Run: headless pygame with SDL's dummy video driver; simulated clock (each Clock.tick advances the game by its frame time, no real sleeping); random seed 0; keys injected as events and as key.get_pressed() state; no mouse input.
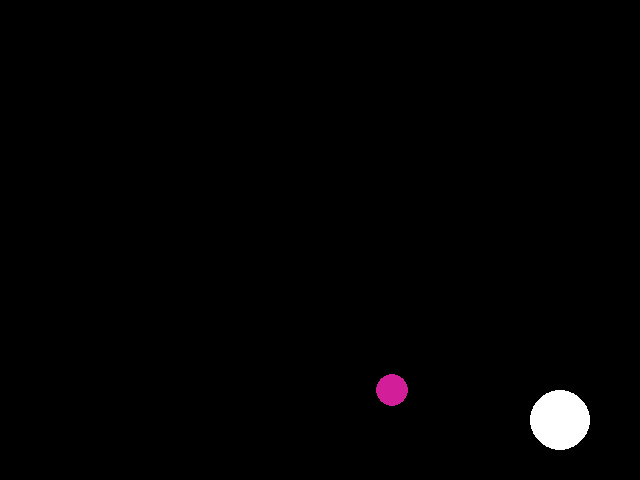
Frame 1 of 4 · flips 1–60 · no input
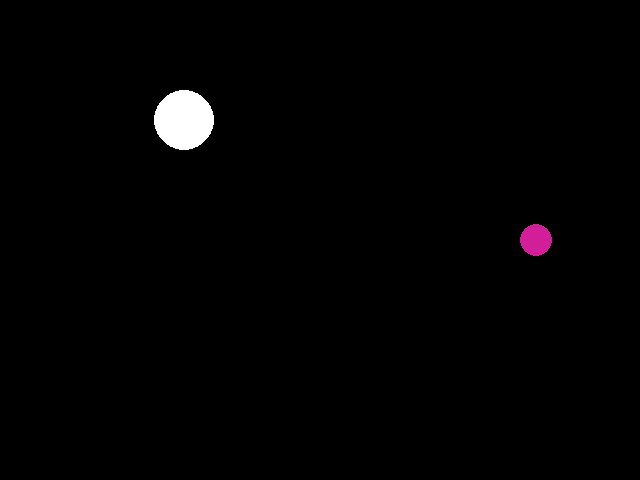
Frame 2 of 4 · flips 61–180 · tapped SPACE, RETURN · held RIGHT (→), D
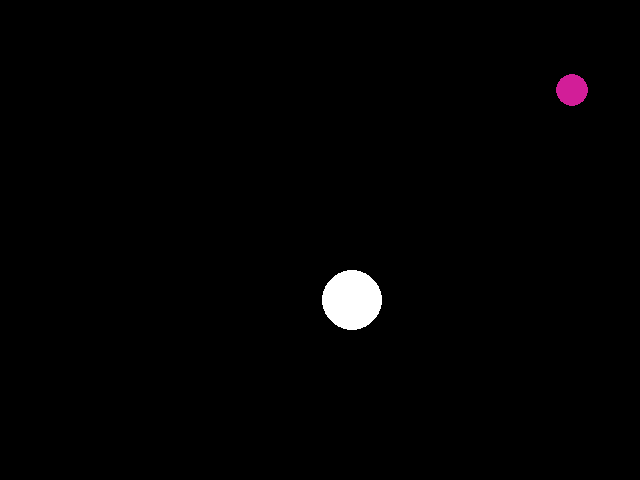
Frame 3 of 4 · flips 181–300 · held DOWN (↓), S
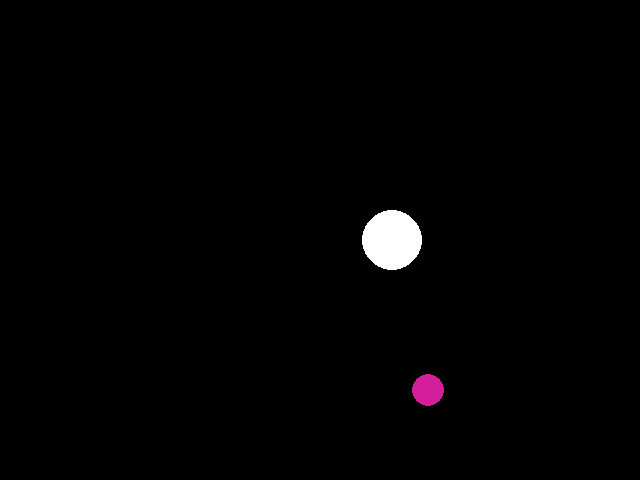
Frame 4 of 4 · flips 301–420 · held LEFT (←), A, UP (↑), W

The pygame program that drew these frames:

import pygame

SCREEN_WIDTH = 640
SCREEN_HEIGHT = 480
WHITE = (255, 255, 255)

class Ball():
    def __init__(self, screen, color, radius, pos, velocity):
        self.screen = screen
        self.color = color
        self.radius = radius
        self.pos = list(pos)
        self.velocity = list(velocity)

    def update_ball(self, screen_width, screen_height):
        # 更新位置
        self.pos[0] += self.velocity[0]
        self.pos[1] += self.velocity[1]

        # 檢查左右邊界，若碰到則反轉 x 軸速度
        if self.pos[0] - self.radius <= 0 or self.pos[0] + self.radius >= screen_width:
            self.velocity[0] = -self.velocity[0]

        # 檢查上下邊界，若碰到則反轉 y 軸速度
        if self.pos[1] - self.radius <= 0 or self.pos[1] + self.radius >= screen_height:
            self.velocity[1] = -self.velocity[1]

    def draw_ball(self):
        # add your code here
        pygame.draw.circle(self.screen, self.color, self.pos, self.radius)


def main():
    # add your code here
    pygame.init()
    screen = pygame.display.set_mode((SCREEN_WIDTH, SCREEN_HEIGHT))
    clock = pygame.time.Clock()
    pygame.display.set_caption('BouncyBall')
    
    ball_1 = Ball(screen, (255, 255, 255), 30, [SCREEN_WIDTH // 2, SCREEN_HEIGHT // 2], [4, 3])
    ball_2 = Ball(screen, (210, 30, 152), 16, [SCREEN_WIDTH // 2, SCREEN_HEIGHT // 2], [9, 5])

    clock = pygame.time.Clock()
    running = True

    # 主迴圈：持續更新與繪製
    while running:
        # 處理事件，當使用者關閉視窗時結束程式
        for event in pygame.event.get():
            if event.type == pygame.QUIT:
                running = False

        # add your code here
        screen.fill((0,0,0))
        

        # 更新球的位置及反彈邏輯
        ball_1.update_ball (SCREEN_WIDTH, SCREEN_HEIGHT)
        ball_2.update_ball (SCREEN_WIDTH, SCREEN_HEIGHT)

        # add your code here
        ball_1.draw_ball()
        ball_2.draw_ball()

        pygame.display.flip()

        clock.tick(60)

    # add your code here
    pygame.quit()

if __name__ == "__main__":
    main()
